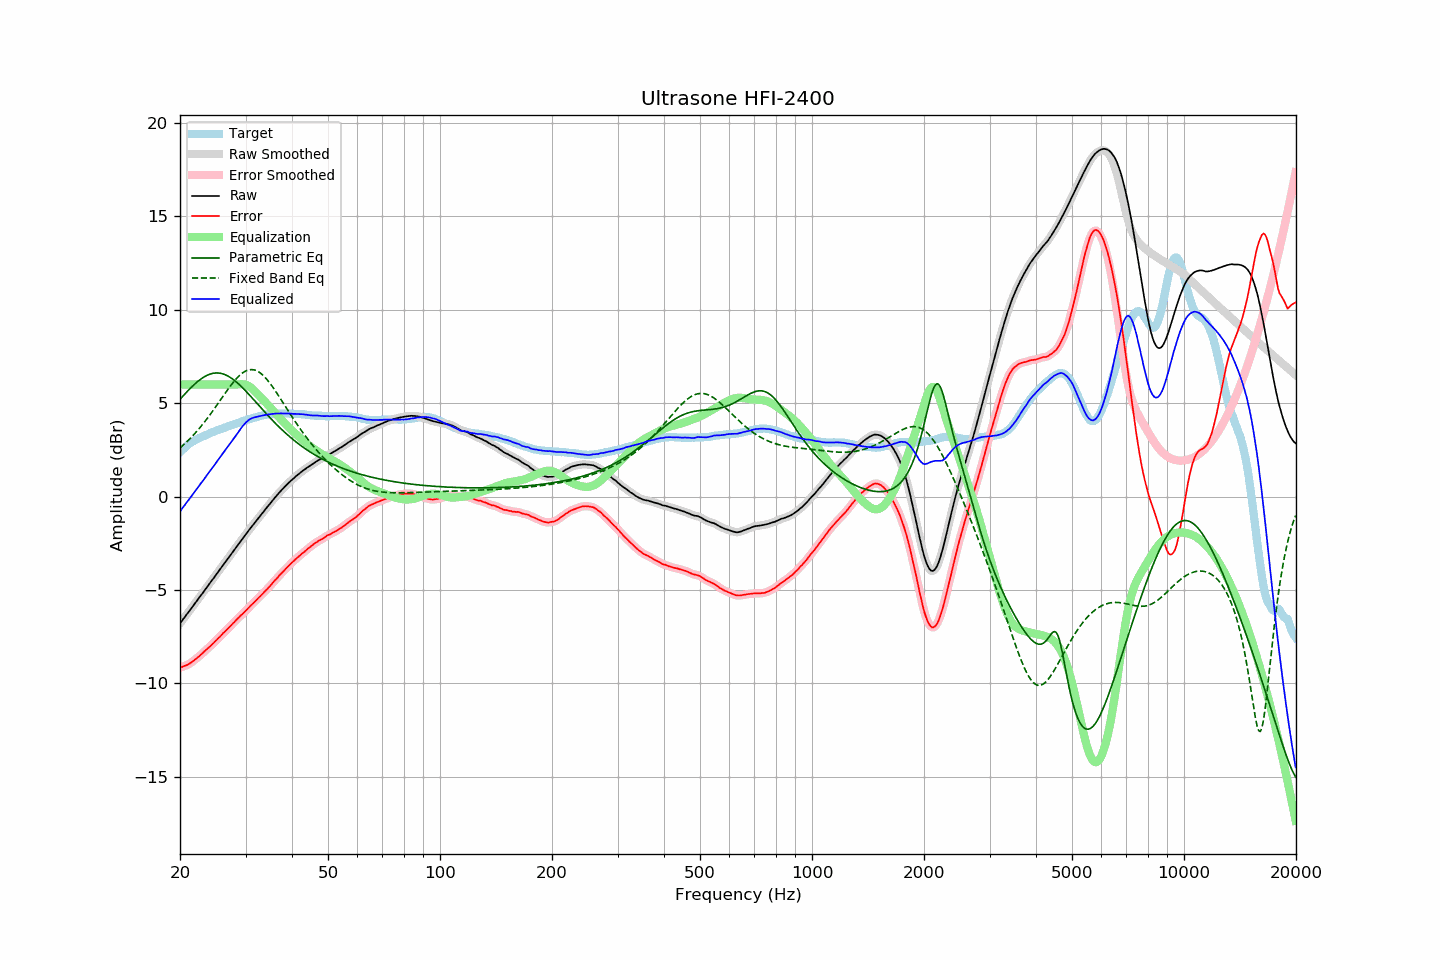

The file beside this chart, header and first rows:
frequency, raw, error, smoothed, error_smoothed, equalization, parametric_eq, fixed_band_eq, equalized_raw, equalized_smoothed, target
20.00, -6.79, -9.16, -6.79, -9.17, 6.00, 5.21, 2.60, -0.79, -0.79, 2.37
20.20, -6.68, -9.14, -6.68, -9.14, 6.00, 5.30, 2.68, -0.68, -0.68, 2.46
20.40, -6.56, -9.10, -6.57, -9.11, 6.00, 5.40, 2.75, -0.56, -0.57, 2.54
20.61, -6.46, -9.06, -6.45, -9.07, 6.00, 5.49, 2.83, -0.46, -0.45, 2.61
20.81, -6.33, -9.03, -6.34, -9.03, 6.00, 5.58, 2.91, -0.33, -0.34, 2.70
21.02, -6.22, -9.00, -6.22, -8.99, 6.00, 5.67, 3.00, -0.22, -0.22, 2.78
21.23, -6.10, -8.94, -6.11, -8.95, 6.00, 5.76, 3.08, -0.10, -0.11, 2.84
21.44, -5.99, -8.89, -5.99, -8.89, 6.00, 5.85, 3.17, 0.01, 0.01, 2.90
21.66, -5.88, -8.82, -5.88, -8.83, 6.00, 5.93, 3.26, 0.12, 0.12, 2.95
21.87, -5.76, -8.76, -5.76, -8.76, 6.00, 6.01, 3.35, 0.24, 0.24, 3.00
22.09, -5.64, -8.69, -5.64, -8.69, 6.00, 6.09, 3.45, 0.36, 0.36, 3.05
22.31, -5.52, -8.62, -5.53, -8.62, 6.00, 6.16, 3.55, 0.48, 0.47, 3.10
22.54, -5.42, -8.55, -5.41, -8.55, 6.00, 6.23, 3.65, 0.58, 0.59, 3.14
22.76, -5.29, -8.47, -5.30, -8.47, 6.00, 6.29, 3.75, 0.71, 0.70, 3.18
22.99, -5.18, -8.39, -5.18, -8.39, 6.00, 6.35, 3.86, 0.82, 0.82, 3.21
23.22, -5.06, -8.31, -5.06, -8.31, 6.00, 6.41, 3.96, 0.94, 0.94, 3.25
23.45, -4.94, -8.23, -4.95, -8.23, 6.00, 6.46, 4.07, 1.06, 1.05, 3.29
23.69, -4.83, -8.15, -4.83, -8.15, 6.00, 6.50, 4.19, 1.17, 1.17, 3.32
23.92, -4.71, -8.08, -4.71, -8.08, 6.00, 6.54, 4.30, 1.29, 1.29, 3.37
24.16, -4.59, -8.01, -4.59, -8.00, 6.00, 6.57, 4.42, 1.41, 1.41, 3.41
24.40, -4.47, -7.92, -4.48, -7.92, 6.00, 6.59, 4.54, 1.53, 1.52, 3.44
24.65, -4.36, -7.84, -4.36, -7.84, 6.00, 6.61, 4.66, 1.64, 1.64, 3.47
24.89, -4.24, -7.75, -4.24, -7.75, 6.00, 6.62, 4.78, 1.76, 1.76, 3.50
25.14, -4.12, -7.67, -4.12, -7.66, 6.00, 6.62, 4.90, 1.88, 1.88, 3.54
25.39, -4.00, -7.57, -4.00, -7.58, 6.00, 6.61, 5.03, 2.00, 2.00, 3.57
25.65, -3.88, -7.50, -3.88, -7.49, 6.00, 6.60, 5.15, 2.12, 2.12, 3.61
25.91, -3.77, -7.40, -3.76, -7.40, 6.00, 6.58, 5.28, 2.23, 2.24, 3.63
26.16, -3.64, -7.30, -3.65, -7.31, 6.00, 6.56, 5.40, 2.36, 2.35, 3.66
26.43, -3.54, -7.23, -3.53, -7.23, 6.00, 6.53, 5.52, 2.46, 2.47, 3.70
26.69, -3.41, -7.14, -3.41, -7.14, 6.00, 6.49, 5.65, 2.59, 2.59, 3.73
26.96, -3.30, -7.05, -3.30, -7.06, 6.00, 6.45, 5.76, 2.70, 2.70, 3.76
27.23, -3.18, -6.97, -3.18, -6.97, 6.00, 6.39, 5.88, 2.82, 2.82, 3.80
27.50, -3.05, -6.88, -3.06, -6.88, 6.00, 6.34, 6.00, 2.95, 2.94, 3.83
27.77, -2.94, -6.79, -2.94, -6.79, 6.00, 6.28, 6.10, 3.06, 3.06, 3.85
28.05, -2.82, -6.71, -2.82, -6.70, 6.00, 6.21, 6.21, 3.18, 3.18, 3.89
28.33, -2.70, -6.61, -2.71, -6.62, 6.00, 6.14, 6.31, 3.30, 3.29, 3.91
28.62, -2.60, -6.53, -2.59, -6.53, 6.00, 6.07, 6.40, 3.41, 3.41, 3.93
28.90, -2.47, -6.45, -2.47, -6.44, 6.01, 5.99, 6.48, 3.54, 3.54, 3.97
29.19, -2.35, -6.35, -2.36, -6.36, 6.02, 5.91, 6.56, 3.66, 3.66, 3.99
29.48, -2.24, -6.28, -2.24, -6.28, 6.01, 5.82, 6.63, 3.77, 3.77, 4.04
29.78, -2.13, -6.20, -2.13, -6.19, 6.00, 5.73, 6.68, 3.87, 3.87, 4.06
30.08, -2.02, -6.10, -2.02, -6.11, 5.98, 5.64, 6.73, 3.97, 3.96, 4.09
30.38, -1.91, -6.02, -1.90, -6.02, 5.95, 5.55, 6.76, 4.04, 4.05, 4.12
30.68, -1.78, -5.93, -1.79, -5.93, 5.90, 5.46, 6.79, 4.12, 4.11, 4.15
30.99, -1.68, -5.84, -1.68, -5.85, 5.84, 5.37, 6.80, 4.17, 4.17, 4.17
31.30, -1.57, -5.76, -1.56, -5.76, 5.77, 5.27, 6.80, 4.21, 4.21, 4.19
31.61, -1.45, -5.68, -1.45, -5.67, 5.69, 5.17, 6.78, 4.24, 4.23, 4.22
31.93, -1.35, -5.59, -1.34, -5.59, 5.60, 5.08, 6.76, 4.26, 4.26, 4.24
32.24, -1.23, -5.49, -1.23, -5.50, 5.51, 4.98, 6.72, 4.28, 4.27, 4.26
32.57, -1.12, -5.41, -1.12, -5.41, 5.42, 4.88, 6.67, 4.29, 4.29, 4.29
32.89, -1.01, -5.33, -1.01, -5.33, 5.33, 4.79, 6.61, 4.32, 4.32, 4.32
33.22, -0.90, -5.24, -0.91, -5.24, 5.24, 4.69, 6.54, 4.34, 4.34, 4.34
33.55, -0.80, -5.16, -0.80, -5.15, 5.15, 4.60, 6.46, 4.35, 4.35, 4.36
33.89, -0.69, -5.06, -0.70, -5.07, 5.07, 4.50, 6.38, 4.37, 4.37, 4.36
34.23, -0.59, -4.99, -0.59, -4.98, 4.97, 4.41, 6.28, 4.38, 4.38, 4.39
34.57, -0.48, -4.88, -0.49, -4.89, 4.88, 4.31, 6.17, 4.40, 4.40, 4.40
34.92, -0.39, -4.79, -0.38, -4.79, 4.79, 4.22, 6.06, 4.40, 4.41, 4.41
35.27, -0.28, -4.70, -0.27, -4.69, 4.69, 4.13, 5.95, 4.42, 4.42, 4.43
35.62, -0.16, -4.59, -0.17, -4.60, 4.60, 4.04, 5.83, 4.43, 4.43, 4.42
35.97, -0.06, -4.49, -0.06, -4.50, 4.50, 3.95, 5.70, 4.44, 4.44, 4.43
... 635 more rows
